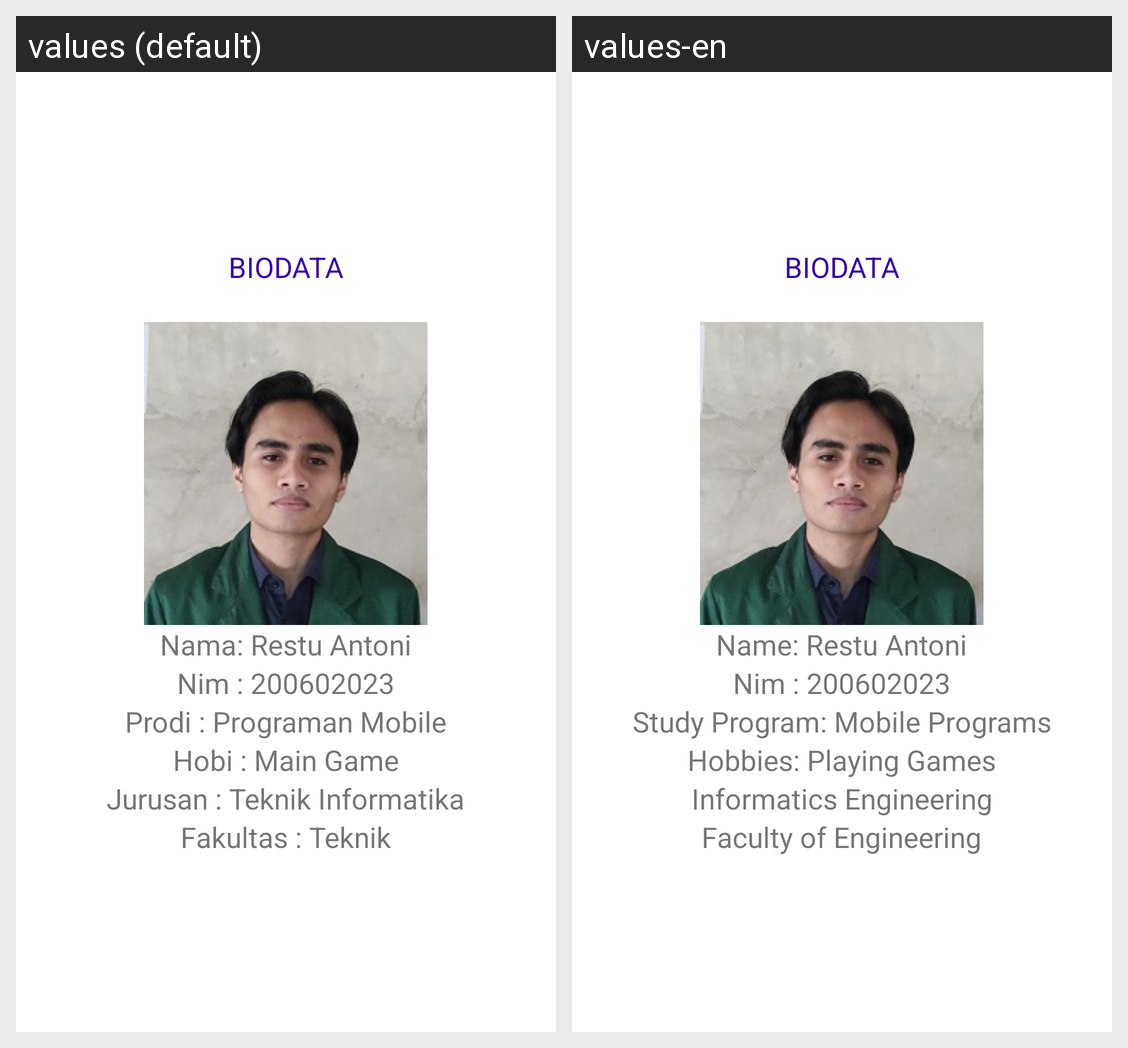

Translations of the strings shown on this Android screen, per locale in the grid:
Android screen res/layout/activity_biodata.xml rendered under 2 locales, left to right: values (default), values-en. Device: Nexus 5 (rendered at 1080×1920; each locale shown at half size, 540×960, under a caption strip naming it); theme Theme.HewanPediaRestu.
Strings drawn on this screen, with the default value and each locale's value (text and hints the layout hard-codes, and strings that could not be matched under every locale, appear in the picture but are not listed):

Biodata
  values: BIODATA
  values-en: BIODATA

Nama
  values: Nama: Restu Antoni
  values-en: Name: Restu Antoni

Nim
  values: Nim : 200602023
  values-en: Nim : 200602023

Prodi
  values: Prodi : Programan Mobile
  values-en: Study Program: Mobile Programs

Hobi
  values: Hobi : Main Game
  values-en: Hobbies: Playing Games

Jurusan
  values: Jurusan : Teknik Informatika
  values-en: Informatics Engineering

Fakultas
  values: Fakultas : Teknik
  values-en: Faculty of Engineering
